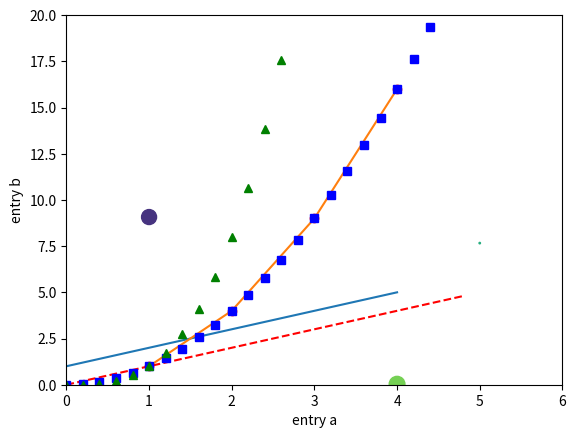
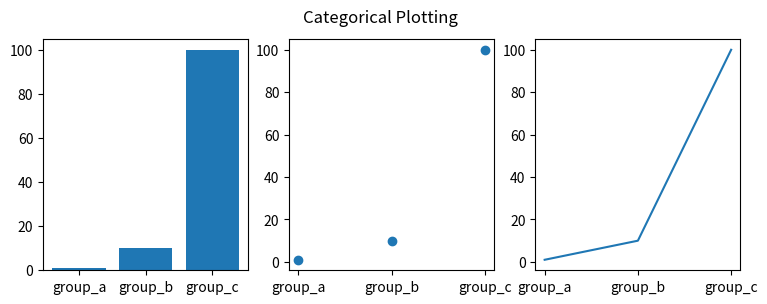

Reproduce these figures in Python, in order.
# %% [markdown]
# # Pyplot tutorial
#
# An introduction to the pyplot interface.

# %% [markdown]
# ## Intro to pyplot
#
# `matplotlib.pyplot` is a collection of functions that make matplotlib work like MATLAB. Each `pyplot` function makes some change to a figure: e.g., creates a figure, creates a plotting area in a figure, plots some lines in a plotting area, decorates the plot with labels, etc.
#
# In `matplotlib.pyplot` various states are preserved across function calls, so that it keeps track of things like the current figure and plotting area, and the plotting functions are directed to the current axes (please note that "axes" here and in most places in the documentation refers to the axes part of a figure and not the strict mathematical term for more than one axis).
#
# > **Note**
# >
# >the pyplot API is generally less-flexible than the object-oriented API. Most of the function calls you see here can also be called as methods from an Axes object. We recommend browsing the tutorials and examples to see how this works.
# >
#
# Generating visualizations with pyplot is very quick:

# %%
import numpy as np
import matplotlib.pyplot as plt
plt.plot([1, 2, 3, 4, 5])
plt.ylabel('Numbers')
plt.show()

# %% [markdown]
# You may be wondering why the x-axis ranges from 0-3 and the y-axis from 1-4. If you provide a single list or array to plot, matplotlib assumes it is a sequence of y values, and automatically generates the x values for you. Since python ranges start with 0, the default x vector has the same length as y but starts with 0. Hence the x data are `[0, 1, 2, 3]`.
#
# `plot` is a versatile function, and will take an arbitrary number of arguments. For example, to plot x versus y, you can write:

# %%
plt.plot([1, 2, 3, 4], [1, 4, 9, 16])

# %% [markdown]
# ## Formatting the style of your plot
#
# For every x, y pair of arguments, there is an optional third argument which is the format string that indicates the color and line type of the plot. The letters and symbols of the format string are from MATLAB, and you concatenate a color string with a line style string. The default format string is 'b-', which is a solid blue line. For example, to plot the above with red circles, you would issue

# %%
plt.plot([1, 2, 3, 4], [1, 4, 9, 16], 'ro')
plt.axis([0, 6, 0, 20])
plt.show()

# %% [markdown]
# See the `plot` documentation for a complete list of line styles and format strings. The `axis` function in the example above takes a list of `[xmin, xmax, ymin, ymax]` and specifies the viewport of the axes.
#
# If matplotlib were limited to working with lists, it would be fairly useless for numeric processing. Generally, you will use numpy arrays. In fact, all sequences are converted to numpy arrays internally. The example below illustrates plotting several lines with different format styles in one function call using arrays.

# %%

# evenly sampled time at 200ms intervals
t = np.arange(0., 5., 0.2)

# red dashes, blue squares and green triangles
plt.plot(t, t, 'r--', t, t**2, 'bs', t, t**3, 'g^')
plt.show()

# %% [markdown]
# ## Plotting with keyword strings
#
# There are some instances where you have data in a format that lets you access particular variables with strings. For example, with `numpy.recarray` or `pandas.DataFrame`.
#
# Matplotlib allows you provide such an object with the `data` keyword argument. If provided, then you may generate plots with the strings corresponding to these variables.

# %%
data = {'a': np.arange(50),
        'c': np.random.randint(0, 50, 50),
        'd': np.random.randn(50)}
data['b'] = data['a'] + 10 * np.random.randn(50)
data['d'] = np.abs(data['d']) * 100

plt.scatter('a', 'b', c='c', s='d', data=data)
plt.xlabel('entry a')
plt.ylabel('entry b')
plt.show()

# %% [markdown]
# ## Plotting with categorical variables
#
# It is also possible to create a plot using categorical variables. Matplotlib allows you to pass categorical variables directly to many plotting functions. For example:

# %%
names = ['group_a', 'group_b', 'group_c']
values = [1, 10, 100]

plt.figure(figsize=(9, 3))

plt.subplot(131)
plt.bar(names, values)
plt.subplot(132)
plt.scatter(names, values)
plt.subplot(133)
plt.plot(names, values)
plt.suptitle('Categorical Plotting')
plt.show()
